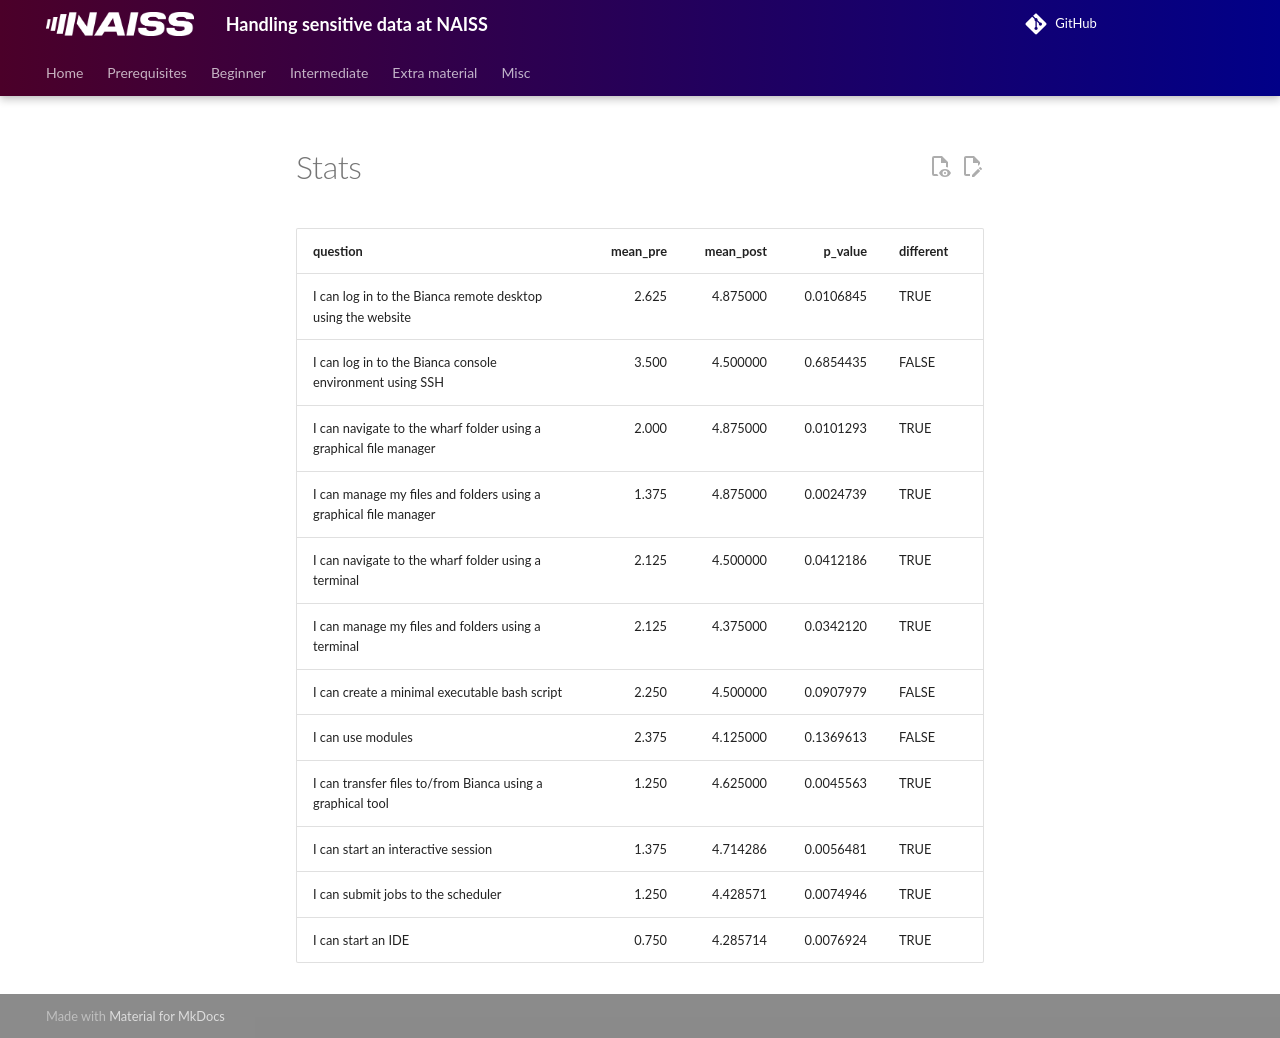

repository: UPPMAX/bianca_workshops · page: evaluations/20250915/stats/index.html · generator: mkdocs

|question                                                          | mean_pre| mean_post|   p_value|different |
|:-----------------------------------------------------------------|--------:|---------:|---------:|:---------|
|I can log in to the Bianca remote desktop using the website       |    2.625|  4.875000| 0.0106845|TRUE      |
|I can log in to the Bianca console environment using SSH          |    3.500|  4.500000| 0.6854435|FALSE     |
|I can navigate to the wharf folder using a graphical file manager |    2.000|  4.875000| 0.0101293|TRUE      |
|I can manage my files and folders using a graphical file manager  |    1.375|  4.875000| 0.0024739|TRUE      |
|I can navigate to the wharf folder using a terminal               |    2.125|  4.500000| 0.0412186|TRUE      |
|I can manage my files and folders using a terminal                |    2.125|  4.375000| 0.0342120|TRUE      |
|I can create a minimal executable bash script                     |    2.250|  4.500000| 0.0907979|FALSE     |
|I can use modules                                                 |    2.375|  4.125000| 0.1369613|FALSE     |
|I can transfer files to/from Bianca using a graphical tool        |    1.250|  4.625000| 0.0045563|TRUE      |
|I can start an interactive session                                |    1.375|  4.714286| 0.0056481|TRUE      |
|I can submit jobs to the scheduler                                |    1.250|  4.428571| 0.0074946|TRUE      |
|I can start an IDE                                                |    0.750|  4.285714| 0.0076924|TRUE      |
